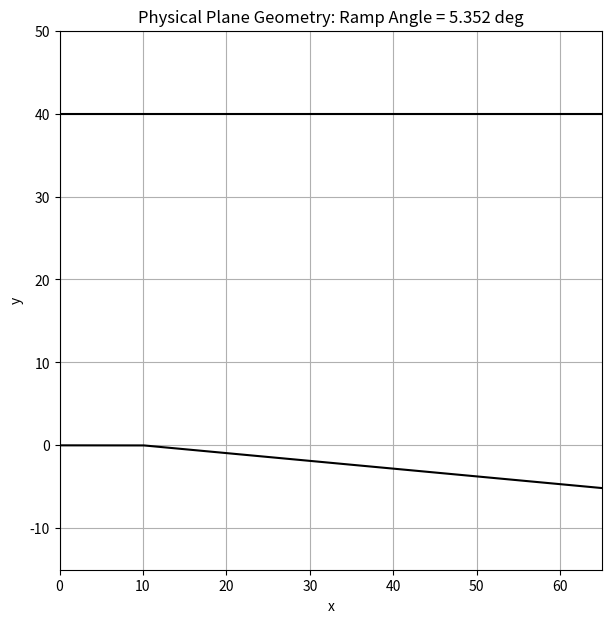
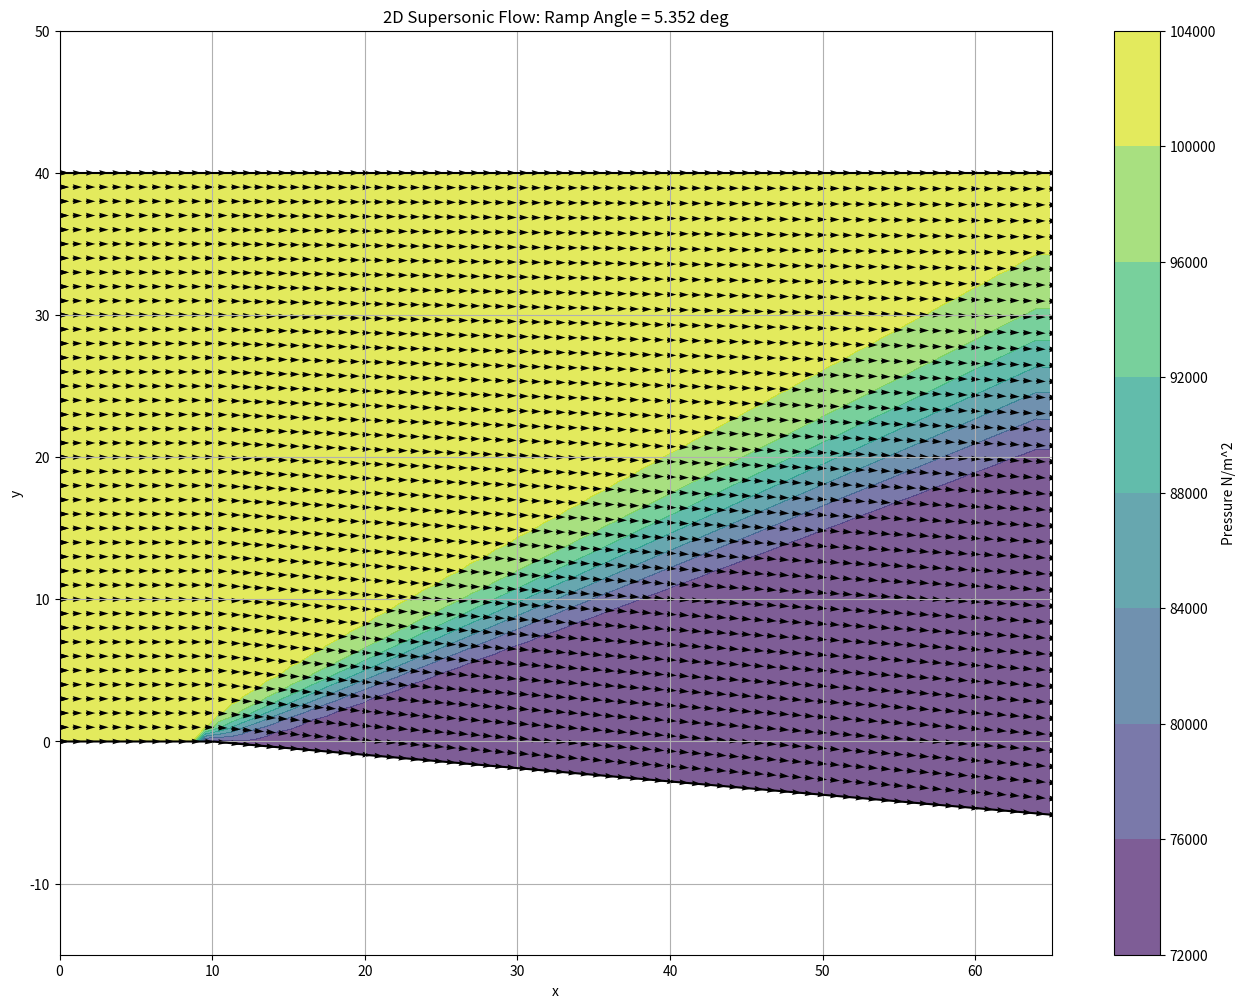
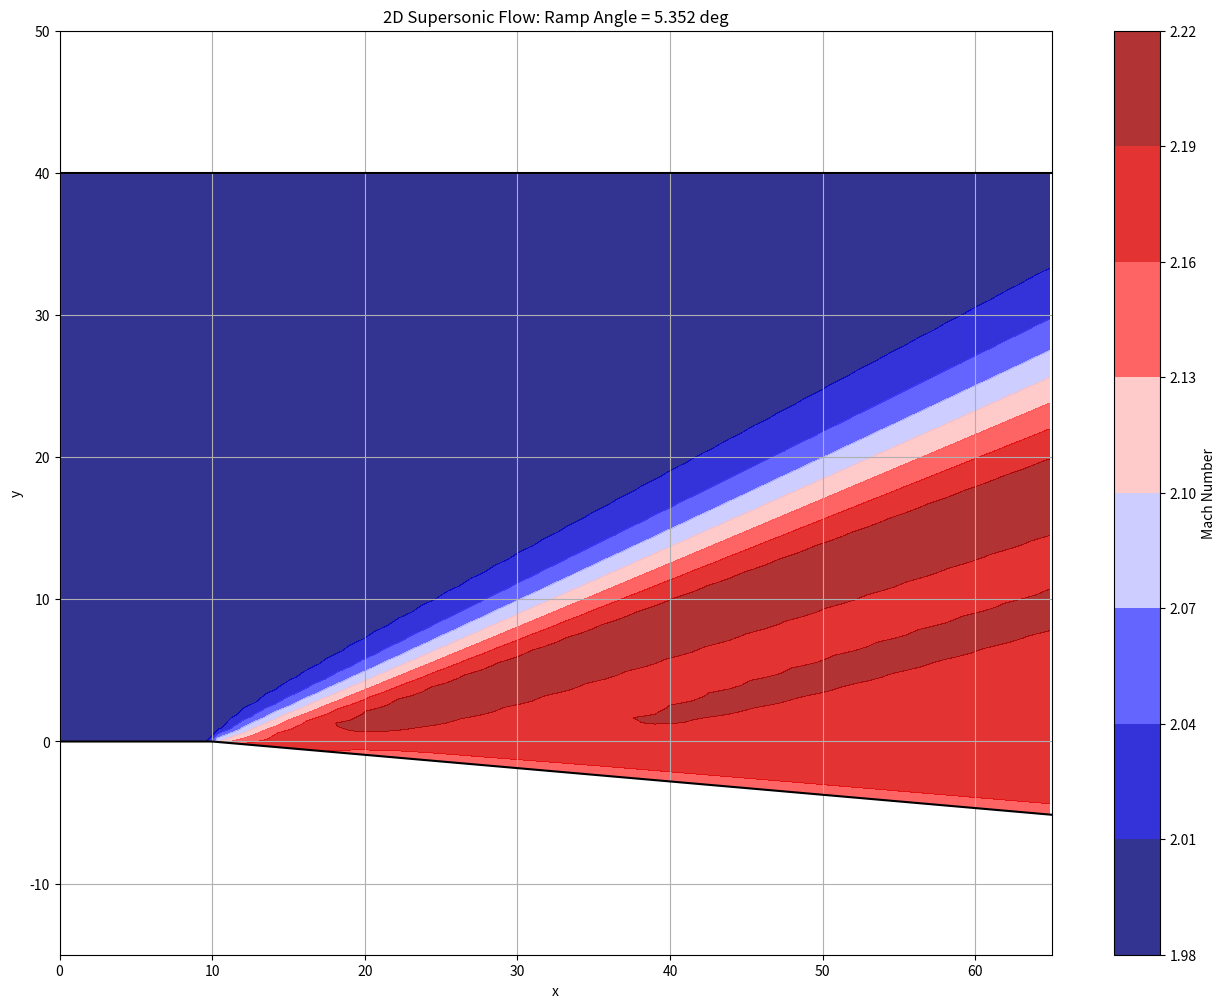

Write Python code to recreate these figures, in order.
# %%
from matplotlib import pyplot as plt
import numpy as np
import math

# %% [markdown]
# # Numerical Solution of a Two-Dimensional Supersonic Flow: Prandtl-Meyer Expansion Wave
# This notebook looks that what hppends when a nonviscous flow goes over an expansion corner at a supersonic velocity. We will be implmenting a space marching solution instead of a time marching solution. This example is taken from chapter 8 of John D. Anderson's book, *Computational Fluid Dynamics: The Basics with Applications*.
# 
# ## Introduction: Physical Problem and Analytical Solution
# 
# A Prandtl-Meyer expansion wave is made up of an infinite number of infinitely weak shcokwaves that fan out around a corner. This is caused by the expansion of a compressible fluid at supersonic speeds. The leading edge of the fan makes an angle $\mu_1$ wtih respect to the upsttream flow and an agle $\mu_2$ with respect to the downstream flow. Analytically, these values are defined as
# 
# $\mu_1 = sin^{-1}\frac{1}{M_1}$
# 
# $\mu_2 = sin^{-1}\frac{1}{M_2}$
# 
# $M_1$ and $M_2$ are the upstream and downsteam mach numbers,respectively. 
# 
# The flow through the fan is isentropic and we know that as a supersonic gas expands, the velocity increases as the temperature and density decrease. The flow before the fan is parallel to the wall boundary and after the expansion fan, the flow is parallel to the declined ramp. All of these flow characteristics hold true for the mjority of the flow except for the corner of the expansion fan. At this point, all of the arms of the fan branch out causing a disconinuous change in the flow direction. This will cause numerical problems if not hadled correctly. 
# 
# For a calorically perfect gas, there is an analytical solution for that point based on the defelction angle of the ramp which we will call $\theta$. The simple relation is calculated as such. 
# 
# $f_2 = f_1 + \theta$
# 
# The value of $f$ can be calculated with the Prandtl-Meyer function below
# 
# $f = \sqrt{\frac{\gamma + 1}{\gamma - 1}} tan^{-1}\sqrt{\frac{\gamma-1}{\gamma+1}(M^2 -1 )}-tan^{-1}\sqrt{M^2-1}$
# 
# This relation allows you to calculate the mach number if oyu know the upstream mach number and the angle of the downward slope $\theta$.
# 
# Once we have the mach number, we can use the isentropic flow relations to get the values for pressure and temperature downstream. 
# 
# $p_2 = p_1 \Big \{ \frac{1+[(\gamma-1)/2]M_1^2}{1+[(\gamma-1)/2]M_2^2}\Big \} ^{\gamma / (\gamma -1)}$
# 
# $T_2 = T_1  \frac{1+[(\gamma-1)/2]M_1^2}{1+[(\gamma-1)/2]M_2^2}$
# 
# and we can calculate density using the following equation
# 
# $\rho_2 = \frac{p_2}{RT_2}$
# 
# ## Numerical Solution 
# 
# We will be using a space marching solution to solve this numerically. That means that instead of marching through steps of time, we will begin at the inflow boundary condition and progress down stream by increments of $\Delta x$. We will still be using MacCormack's method, but with space (in x-direction) instead of time. 
# ### Governing Equations
# For a steady state Euler flow in two dimensions,we will use the strong conservation form as displayed below.
# 
# $\frac{\partial F}{\partial x} = J - \frac{\partial G}{\partial y}$
# 
# The values of $F$ and $G$ are vectors that represent the flow variables as such.
# 
# $F_1 = \rho u$
# 
# $F_2 = \rho u^2 + p$
# 
# $F_3 = \rho u v$
# 
# $F_4 = \rho u \Big(e+\frac{V^2}{2}\Big)+pu$
# 
# $G_1 = \rho v$
# 
# $G_2 = \rho uv$
# 
# $G_3 = \rho v^2 +p$
# 
# $G_4 = \rho v \Big(e+\frac{V^2}{2}\Big)+pv$
# 
# 
# We can simplify the energy equations for $F$ and $G$ with the following identity of a calorically perfect gas.
# 
# $e = c_v T = \frac{RT}{\gamma -1} = \frac{1}{\gamma - 1} = \frac{1}{\gamma -1}\frac{p}{\rho}$
# 
# $F_4 = \rho u \Big( \frac{1}{\gamma-1}\frac{p}{\rho} + \frac{u^2 + v^2}{2}\Big) + pu$
# 
# $ = \frac{1}{\gamma -1}pu + \rho u \frac{u^2 + v^2}{2} + pu$
# 
# Finally we have a form of the equation without e:
# 
# $F_4 = \frac{\gamma}{\gamma -1}pu + \rho u \frac{u^2 + v^2}{2}$
# 
# Doing the same thing for $G_4$, we get
# 
# $G_4 = \frac{\gamma}{\gamma -1}pv + \rho v \frac{u^2 + v^2}{2}$
# 
# Because we are not running this simulation with a time marching solution, we do not have a $U$ vector to ectract our primative variables. Instead we will be decoded from the flux variables $F$. We can use the following equations to do so
# 
# $\rho = \frac{-B + \sqrt{B^2 - 4AC}}{2A}$
# 
# $A = \frac{F^2_3}{2F_1} - F_4$
# 
# $B = \frac{\gamma}{\gamma - 1}F_1 F_2$
# 
# $C = -\frac{\gamma +1}{2(\gamma -1)}F_1^3$
# 
# $u = \frac{F_1}{\rho}$
# 
# $v = \frac{F_3}{F_1}$
# 
# $p = F_2 - F_1 u$
# 
# $T = \frac{p}{\rho R}$
# 
# 
# As for the calculation of the $G$ vector values, we can get them in terms of $F$ instead of the primative variables. 
# 
# $G_1 = \rho v = \rho \frac{F_3}{F_1}$
# 
# $G_2 = F_3$
# 
# $G_3 = \rho v^2 + p = \rho \Big(\frac{F_3}{F_1}\Big)^2 + p$
# 
# $p = F_2 - \rho u^2 = F_2 - \frac{F_1^2}{\rho}$
# 
# $G_3 = \rho \Big(\frac{F_3}{F_1}\Big)^2 + F_2 - \frac{F_1^2}{\rho}$
# 
# $G_4 =\frac{\gamma}{\gamma -1} pv + \rho v \frac{u^2 + v^2}{2} = \frac{\gamma}{\gamma -1} \Big(F_2 - \frac{F_1^2}{\rho}\Big)\frac{F_3}{F_1}+\frac{\rho}{2} \frac{F_3}{F_1}\Big[\Big(\frac{F_1}{\rho}\Big)^2 + \Big(\frac{F_3}{F_1}\Big)^2\Big]$
# 
# Before we begin setting upour simulation, we need to consider our geometry. Below is a plot of the geometry in the physical plane.

# %%
x = np.linspace(0,65,200)
h = np.zeros(200)
index = 0
for i in x:
    if i <10:
        h[index] = 40
    else:
        h[index] = 40+math.tan(0.09341002)*(x[index]-10) # make sure to convert to radians
    
    index = index +1
#plot geometry
plt.figure(figsize=(7,7))
plt.plot(x,np.ones(200)*40,'black')
plt.plot(x,40-h,'black')
plt.ylim([-15,50])
plt.xlim([0,65])
plt.grid()
plt.title('Physical Plane Geometry: Ramp Angle = 5.352 deg')
plt.xlabel('x')
plt.ylabel('y')

# %% [markdown]
# This geometry does not work with a purely structured cartesian grid. In order to account for the declined ramp, we need to use a transformation that will show up in our governing equations.Here we will use a boundary fitted coordiate system with variables $\eta$ and $\zeta$. The symbol eta $\eta$ represents the spacing up and down in the physical plane and the symbol $\zeta$ represents the spacing left and right in the physical plane. The transformation from $(x,y)$ to  $(\zeta,\eta)$ will be as follows
# 
# $\zeta = x$
# 
# $\eta = \frac{y-y_s (x)}{h(x)}$
# 
# Where $y_s (x)$ is the y location of the lower boundary surface, and $h(x)$ is the distance between the top and bottom boundaries. This transformation creates a nice cratesian mesh in the $(\zeta,\eta)$ plane where $\zeta$ is between 0 and L and $\eta$ varies from 0 to 1.0.
# 
# With this transformation, we also have adjust our governing equations. The following equations show the proper transformation.
# 
# $\frac{\partial}{\partial x} = \frac{\partial}{\partial \zeta} \Big( \frac{\partial \zeta}{\partial x}\Big) + \frac{\partial}{\partial \eta}\Big( \frac{\partial \eta}{\partial x}\Big)$
# 
# $\frac{\partial}{\partial y} = \frac{\partial}{\partial \zeta} \Big( \frac{\partial \zeta}{\partial y}\Big) + \frac{\partial}{\partial \eta}\Big( \frac{\partial \eta}{\partial y}\Big)$
# 
# Pluggin in our geometric transformation into the derivative transformation, we get the following metrics
# 
# $\frac{\partial \zeta}{\partial x} = 1$
# 
# $\frac{\partial \zeta}{\partial y} = 0$
# 
# $\frac{\partial \eta}{\partial x} = -\frac{1}{h} \frac{dy_s}{dx} - \frac{\eta}{h}\frac{\partial h}{\partial x}$
# 
# $\frac{\partial \eta}{\partial y} = \frac{1}{h}$
# 
# The one complicated term is $\partial \eta /\partial x$, so let's transform it into something simpler to deal with. For the x location of the corner of the expasion wave set to value $E$.
# 
# For $x \leq E$:
# 
# $y_s = 0$
# 
# $h = const$
# 
# For $x \geq E$:
# 
# $y_s = -(x-E)tan\theta$
# 
# $h = H +(x-E)tan\theta$
# 
# Differentiating these expressions, we get the following
# 
# 
# For $x \leq E$:
# 
# $\frac{dy_s}{dx} = 0$
# 
# $\frac{dh}{dx} = 0$
# 
# For $x \geq E$:
# 
# $\frac{dy_s}{dx} = -tan\theta$
# 
# $\frac{dh}{dx} = tan\theta$
# 
# So the metric of $\partial \eta /\partial x$ can be described as:
# 
# $\frac{\partial \eta}{\partial x} = 0$ for $x \leq E$
# 
# $\frac{\partial \eta}{\partial x} = (1-\eta)\frac{tan\theta}{h}$ for $x \geq E$
# 
# 
# Plugging these metrics back into the derivative transformation, we get that 
# 
# $\frac{\partial}{\partial x} =\frac{\partial }{\partial \zeta} + \Big(\frac{\partial \eta}{\partial x}\Big)\frac{\partial}{\partial eta}$
# 
# $\frac{\partial}{\partial y} = \frac{1}{h}\frac{\partial }{\partial \eta}$
# 
# With $J=0$ we can write our govering equaiton.
# 
# $\frac{\partial F}{\partial x} = - \frac{\partial G}{\partial y}$
# 
# Now we we implement the transformation derivative to put our equation in the computational plane. 
# 
# $\frac{\partial F}{\partial \zeta} + \Big(\frac{\partial \eta}{\partial x}\Big)\frac{\partial F}{\partial \eta} = -\frac{1}{h}\frac{\partial G}{\partial \eta}$
# 
# or rewritten as
# 
# $\frac{\partial F}{\partial \zeta} = - \Big[\Big(\frac{\partial \eta}{\partial x}\Big)\frac{\partial F}{\partial \eta}+\frac{1}{h}\frac{\partial G}{\partial \eta}\Big]$
# 
# 
# To put this in terms of our flow equations, we have
# 
# Continuity:     $\frac{\partial F_1}{\partial \zeta} = - \Big[\Big(\frac{\partial \eta}{\partial x}\Big)\frac{\partial F_1}{\partial \eta}+\frac{1}{h}\frac{\partial G_1}{\partial \eta}\Big]$
# 
# x momentum:     $\frac{\partial F_2}{\partial \zeta} = - \Big[\Big(\frac{\partial \eta}{\partial x}\Big)\frac{\partial F_2}{\partial \eta}+\frac{1}{h}\frac{\partial G_2}{\partial \eta}\Big]$
# 
# y momentum:     $\frac{\partial F_3}{\partial \zeta} = - \Big[\Big(\frac{\partial \eta}{\partial x}\Big)\frac{\partial F_3}{\partial \eta}+\frac{1}{h}\frac{\partial G_3}{\partial \eta}\Big]$
# 
# Energy:     $\frac{\partial F_4}{\partial \zeta} = - \Big[\Big(\frac{\partial \eta}{\partial x}\Big)\frac{\partial F_4}{\partial \eta}+\frac{1}{h}\frac{\partial G_4}{\partial \eta}\Big]$

# %% [markdown]
# ### The Setup
# 
# #### Artificial Viscosity
# 
# As we prepare to solve our problem, we need to address two big topics: artificial viscosity and boundary conditions. The artificial viscosity will be handled in the same fashion as the nozzle flow problem and will be represented as such.
# 
# 
# $S'^t_i = \frac{C_y |(p')^{t'}_{i+1} - 2(p')^{t'}_i +(p')^{t'}_{i-1}|}{(p')^{t'}_{i+1} + 2(p')^{t'}_i +(p')^{t'}_{i+1}}(F^{t'}_{i+1}-2F^{t'}_{i}+F^{t'}_{i-1})$
# 
# This value will then be added to the calculation of the predictor and corrector step.
# 
# #### Boundary Conditions
# 
# As for the boundary condition, we want to enforce that at the wall there is no flow normal to the wall. We do this by uodating our primitive variables to ones that represent a flow that only has a tanget component of velocity to the wall. We do thsi by using Abbett's method. First first step is to calculate the angle the flow has with the wall and the mach number at the current node with the following equations
# 
# $\phi_1 = tan^{-1}\frac{v_1}{u_1}$
# 
# $(M_1)_{cal} = \frac{ \sqrt{(u_1)_{cal}^2+(v_1)_{cal}^2} }{(a_1)_{cal}}$
# 
# Then we use the Prandtl-Meyer function to get the value for $f_{cal}$
# 
# $f_{cal} = \sqrt{\frac{\gamma + 1}{\gamma - 1}} tan^{-1}\sqrt{\frac{\gamma-1}{\gamma+1}(M_{cal}^2 -1 )}-tan^{-1}\sqrt{M_{cal}^2-1}$
# 
# Then we correct the value of $f$ with $\phi$
# 
# $f_{act} = f_{cal}+\phi_1$
# 
# Then using the same equation used to et $f$, we backout the value for our new mach number. 
# 
# Lastly, we use the following equations to get the rest of the primitive variables
# 
# 
# $p_2 = p_1 \Big \{ \frac{1+[(\gamma-1)/2]M_1^2}{1+[(\gamma-1)/2]M_2^2}\Big \} ^{\gamma / (\gamma -1)}$
# 
# $T_2 = T_1  \frac{1+[(\gamma-1)/2]M_1^2}{1+[(\gamma-1)/2]M_2^2}$
# 
# $\rho_2 = \frac{p_2}{RT_2}$
# 
# There is one more thing to look out for when we are calculating the BC's and that is the change in slope of the ramp. After the horizontal part, the ramp changes to a decline. We account for this in the calculation of $f_{act}$
# 
# $f_{act} = f_{cal}+\phi_2$
# 
# $\psi = tan^{-1}\frac{|v_2|}{u_2}$
# 
# $\phi_2 = \theta - \psi$
# 
# 
# As we prepare to run our simulation, let us define some functions that will help simplify our code later down the line. The first few funcitons will help with conversions. The following functions will help reduce repeated code and help prevent mistakes by reducing clutter. Additionally, by splitting up our code into small function we can test them individually and trouble shoot each part of the code with known input and output. 

# %%
def primatives2F(u,v,rho,pres,gamma):
    # Converting primitive variables to F vector
    F1 = rho*u
    F2 = rho*(u**2) + pres
    F3 = rho * u * v
    F4 = ( (gamma/(gamma-1)) * pres * u ) + ( rho * u * ((u**2 + v**2)/2) )
    return F1,F2,F3,F4

def F2G(F1,F2,F3,F4):
    # Calculate F values to G
    gamma=1.4
    A = ( (F3**2) / (2*F1) ) - F4
    B = (gamma/ (gamma-1) ) * F1 * F2
    C = -( (gamma+1) / ( 2 * (gamma-1) ) ) * F1**3
    rho = (-B+( ( (B**2) - 4*A*C )**0.5 ) ) / (2*A)
    G1 = rho*(F3/F1)
    G2 = F3
    G3 = (rho*(F3/F1)**2) + F2 - ((F1**2)/rho)
    G4 = (gamma/(gamma-1)) * ( F2- ((F1**2)/rho) )  * (F3/F1) + ( (rho/2) * (F3/F1) * ( ((F1/rho)**2) + ((F3/F1)**2) ) )
    return G1,G2,G3,G4

def F2Primatives(F1,F2,F3,F4,gamma):
    # Extract primitive variables from F
    A = ( (F3**2) / (2*F1) ) - F4
    B = (gamma/ (gamma-1) ) * F1 * F2
    C = -( (gamma+1) / ( 2 * (gamma-1) ) ) * F1**3
    rho = (-B+( ( (B**2) - 4*A*C )**0.5 ) ) / (2*A)
    u = F1/rho
    v = F3/F1
    pres = F2-F1*u
    return u,v,rho,pres

# %% [markdown]
# The next set of function will help us calcualte our boundary conditions. There are a few steps to the BC calcualtion process. First we have to get the corrected mach value. To do this, we use the equations stated above to adjust the vlaue for $f$. However, we need to back out the coresponding mach number with the function: backOutMach. In this function, we iterate until we converge on a mach number that gets us close to our desired $f$. Once we have the corrected mach number, we extract the rest of the primatives with the mach2Primitives function. 

# %%
def wallBC(u,v,rho,pres,x,theta,gamma,R):
    # Calculate phi depending on x location
    if x <= 10:
        phi = math.atan(v/u)
    else:
        phi = theta - math.atan(abs(v)/u)
    # Calculate corrected value
    temp = pres/(rho*R)
    a =((gamma*pres/rho)**0.5)
    MCal = math.sqrt(u**2 + v**2)/a
    fCal = math.sqrt((gamma+1)/(gamma-1)) * math.atan(math.sqrt( ( (gamma-1)/(gamma+1) ) * (MCal**2 -1) )) - math.atan(math.sqrt((MCal**2) -1)) 
    fAct = fCal+phi
    Mact = backOutMach(fAct,gamma)
    pAct,TAct,rhoAact = mach2Primitives(MCal,Mact,pres,temp,R,gamma)
    vNew = -u*math.tan(theta)# v is the tan(theta) component of u
    uNew = u # u is kept the same 
    return uNew,vNew,rhoAact,pAct

def backOutMach(f,gamma):
    # given some value of f, we need to backout M
    # f input in deg converted to rad
    guessM = 4
    delta = 1
    while abs(delta)>0.0000001:
        fGuess = math.sqrt((gamma+1)/(gamma-1)) * math.atan(math.sqrt( ( (gamma-1)/(gamma+1) ) * (guessM**2 -1) )) - math.atan(math.sqrt(guessM**2 -1)) 
        delta = fGuess - f
        guessM = guessM - delta*0.1
    return guessM

def mach2Primitives(Mcal,Mact,pcal,Tcal,R,gamma):
    # Calculate primitives from mach numbers and new p & T
    top = 1 + ((gamma-1)/2)*Mcal**2
    bottom = 1 + ((gamma-1)/2)*Mact**2
    pAct = pcal * (top/bottom) ** ( gamma/(gamma-1) )
    TAct = Tcal * (top/bottom)
    rhoAact = pAct/(R*TAct)
    return pAct,TAct,rhoAact

# %% [markdown]
# ### Iteration Scheme

# %%
def marchInX(u,v,rho,pres,gamma,dEtadx,deltaEta,deltaZeta,h,cVisc,x,theta,R):
    """
    This function marches in the x-direction for 
    a space marching solution of a supersonic P-M 
    expansion fan problem
    u - velocity in x
    v - velocity in y 
    rho - density
    pres - pressure
    gamma - heat coefficient ratio (1.4 for air)
    dEtadx - partial eta / partial x
    deltaEta - step size of eta (analog to y but in computational plane)
    deltaZeta - step size in zeta (analog to x but in computational plane)
    cVisc - artificial viscosity coefficient
    h - distance between top of gid and wall BC
    x - x location of current node
    theta - angle of ramp
    R - gas constant 
    """
    print(x)
    numPts = 41
    F1,F2,F3,F4 = primatives2F(u,v,rho,pres,gamma)
    G1,G2,G3,G4 = F2G(F1,F2,F3,F4)
    
    ##########################
    ##### Predictor Step #####
    ##########################
    
    # Initialize array for rate of change for predictor step
    dF1dZeta = np.zeros(numPts)
    dF2dZeta = np.zeros(numPts)
    dF3dZeta = np.zeros(numPts)
    dF4dZeta = np.zeros(numPts)
    # Initialize array for first forward predictor step
    F1Bar = np.zeros(numPts)
    F2Bar = np.zeros(numPts)
    F3Bar = np.zeros(numPts)
    F4Bar = np.zeros(numPts)
    G1Bar = np.zeros(numPts)
    G2Bar = np.zeros(numPts)
    G3Bar = np.zeros(numPts)
    G4Bar = np.zeros(numPts)
    # Initialize array for artificial viscosity
    sf1 = np.zeros(numPts)
    sf2 = np.zeros(numPts)
    sf3 = np.zeros(numPts)
    sf4 = np.zeros(numPts)
    # Initialize array for parimitives forward step
    uBar    = np.zeros(numPts)
    vBar    = np.zeros(numPts)
    rhoBar  = np.zeros(numPts)
    presBar = np.zeros(numPts)

    for j in range(0,numPts-1):
        dF1dZeta[j] = ( dEtadx[j] * ( (F1[j] - F1[j+1]) / (deltaEta) ) ) + (1/h) * ( (G1[j] - G1[j+1]) / (deltaEta) )
        dF2dZeta[j] = ( dEtadx[j] * ( (F2[j] - F2[j+1]) / (deltaEta) ) ) + (1/h) * ( (G2[j] - G2[j+1]) / (deltaEta) )
        dF3dZeta[j] = ( dEtadx[j] * ( (F3[j] - F3[j+1]) / (deltaEta) ) ) + (1/h) * ( (G3[j] - G3[j+1]) / (deltaEta) )
        dF4dZeta[j] = ( dEtadx[j] * ( (F4[j] - F4[j+1]) / (deltaEta) ) ) + (1/h) * ( (G4[j] - G4[j+1]) / (deltaEta) )
        
        sf1[j] = cVisc*(abs(pres[j+1]-2*pres[j]+pres[j-1])/(pres[j+1]+2*pres[j]+pres[j-1])) * (F1[j+1]-2*F1[j]+F1[j-1])
        sf2[j] = cVisc*(abs(pres[j+1]-2*pres[j]+pres[j-1])/(pres[j+1]+2*pres[j]+pres[j-1])) * (F2[j+1]-2*F2[j]+F2[j-1])
        sf3[j] = cVisc*(abs(pres[j+1]-2*pres[j]+pres[j-1])/(pres[j+1]+2*pres[j]+pres[j-1])) * (F3[j+1]-2*F3[j]+F3[j-1])
        sf4[j] = cVisc*(abs(pres[j+1]-2*pres[j]+pres[j-1])/(pres[j+1]+2*pres[j]+pres[j-1])) * (F4[j+1]-2*F4[j]+F4[j-1])
        
        if j==0:
            F1Bar[j] =  F1[j] + dF1dZeta[j]*deltaZeta + sf1[j]
            F2Bar[j] =  F2[j] + dF2dZeta[j]*deltaZeta + sf2[j]
            F3Bar[j] =  F3[j] + dF3dZeta[j]*deltaZeta + sf3[j]
            F4Bar[j] =  F4[j] + dF4dZeta[j]*deltaZeta + sf4[j]
        else:
            F1Bar[j] =  F1[j] + dF1dZeta[j]*deltaZeta + sf1[j]
            F2Bar[j] =  F2[j] + dF2dZeta[j]*deltaZeta + sf2[j]
            F3Bar[j] =  F3[j] + dF3dZeta[j]*deltaZeta + sf3[j]
            F4Bar[j] =  F4[j] + dF4dZeta[j]*deltaZeta + sf4[j]

        G1Bar[j],G2Bar[j],G3Bar[j],G4Bar[j] = F2G(F1Bar[j],F2Bar[j],F3Bar[j],F4Bar[j])
        uBar[j],vBar[j],rhoBar[j],presBar[j] = F2Primatives(F1Bar[j],F2Bar[j],F3Bar[j],F4Bar[j],gamma)
    """
    !!!CAUTION!!!
    One thing to look out for here is that node 41 did not get any bar values
    because there is no node to predict to, but we know from our BC's that
    we will just set it to our initial condition values    
    """    
    presBar[numPts-1]= pres[numPts-1]
    F1Bar[numPts-1] = F1[numPts-1]
    F2Bar[numPts-1] = F2[numPts-1]
    F3Bar[numPts-1] = F3[numPts-1]
    F4Bar[numPts-1] = F4[numPts-1]
    
    ##########################
    ##### Corrector Step #####
    ##########################
    
    # Intitialize array for rate of change corrector step
    dF1dZetaBar = np.zeros(numPts)
    dF2dZetaBar = np.zeros(numPts)
    dF3dZetaBar = np.zeros(numPts)
    dF4dZetaBar = np.zeros(numPts)
    # Averaged rate of change (corrector + predictor)/2
    dF1dAvg = np.zeros(numPts)
    dF2dAvg = np.zeros(numPts)
    dF3dAvg = np.zeros(numPts)
    dF4dAvg = np.zeros(numPts)
    # Viscosity value for corrector step
    sf1Bar = np.zeros(numPts)
    sf2Bar = np.zeros(numPts)
    sf3Bar = np.zeros(numPts)
    sf4Bar = np.zeros(numPts)
    
    for j in range(0,numPts-1):
        if j ==0:# forward step for node 1 due to lack of node before it
            dF1dZetaBar[j] = ( dEtadx[j] *( (F1Bar[j] - F1Bar[j+1]) / (deltaEta) ) ) + (1/h) * ( (G1Bar[j] - G1Bar[j+1]) / (deltaEta) )
            dF2dZetaBar[j] = ( dEtadx[j] *( (F2Bar[j] - F2Bar[j+1]) / (deltaEta) ) ) + (1/h) * ( (G2Bar[j] - G2Bar[j+1]) / (deltaEta) )
            dF3dZetaBar[j] = ( dEtadx[j] *( (F3Bar[j] - F3Bar[j+1]) / (deltaEta) ) ) + (1/h) * ( (G3Bar[j] - G3Bar[j+1]) / (deltaEta) )
            dF4dZetaBar[j] = ( dEtadx[j] *( (F4Bar[j] - F4Bar[j+1]) / (deltaEta) ) ) + (1/h) * ( (G4Bar[j] - G4Bar[j+1]) / (deltaEta) )
        else:# the rest of the nodes (excluding the last one get a rearwards step)
            dF1dZetaBar[j] = ( dEtadx[j] *( (F1Bar[j-1] - F1Bar[j]) / (deltaEta) ) ) + (1/h) * ( (G1Bar[j-1] - G1Bar[j]) / (deltaEta) )
            dF2dZetaBar[j] = ( dEtadx[j] *( (F2Bar[j-1] - F2Bar[j]) / (deltaEta) ) ) + (1/h) * ( (G2Bar[j-1] - G2Bar[j]) / (deltaEta) )
            dF3dZetaBar[j] = ( dEtadx[j] *( (F3Bar[j-1] - F3Bar[j]) / (deltaEta) ) ) + (1/h) * ( (G3Bar[j-1] - G3Bar[j]) / (deltaEta) )
            dF4dZetaBar[j] = ( dEtadx[j] *( (F4Bar[j-1] - F4Bar[j]) / (deltaEta) ) ) + (1/h) * ( (G4Bar[j-1] - G4Bar[j]) / (deltaEta) )
        
        sf1Bar[j] = cVisc*(abs(presBar[j+1]-2*presBar[j]+presBar[j-1])/(presBar[j+1]+2*presBar[j]+presBar[j-1])) * (F1Bar[j+1]-2*F1Bar[j]+F1Bar[j-1])
        sf2Bar[j] = cVisc*(abs(presBar[j+1]-2*presBar[j]+presBar[j-1])/(presBar[j+1]+2*presBar[j]+presBar[j-1])) * (F2Bar[j+1]-2*F2Bar[j]+F2Bar[j-1])
        sf3Bar[j] = cVisc*(abs(presBar[j+1]-2*presBar[j]+presBar[j-1])/(presBar[j+1]+2*presBar[j]+presBar[j-1])) * (F3Bar[j+1]-2*F3Bar[j]+F3Bar[j-1])
        sf4Bar[j] = cVisc*(abs(presBar[j+1]-2*presBar[j]+presBar[j-1])/(presBar[j+1]+2*presBar[j]+presBar[j-1])) * (F4Bar[j+1]-2*F4Bar[j]+F4Bar[j-1])

        dF1dAvg[j] = 0.5*(dF1dZetaBar[j]+dF1dZeta[j]) 
        dF2dAvg[j] = 0.5*(dF2dZetaBar[j]+dF2dZeta[j]) 
        dF3dAvg[j] = 0.5*(dF3dZetaBar[j]+dF3dZeta[j]) 
        dF4dAvg[j] = 0.5*(dF4dZetaBar[j]+dF4dZeta[j]) 
        if j==0:
            F1[j] = F1[j] + dF1dAvg[j]*deltaZeta + sf1Bar[j]
            F2[j] = F2[j] + dF2dAvg[j]*deltaZeta + sf2Bar[j]
            F3[j] = F3[j] + dF3dAvg[j]*deltaZeta + sf3Bar[j]
            F4[j] = F4[j] + dF4dAvg[j]*deltaZeta + sf4Bar[j]
        else:
            F1[j] = F1[j] + dF1dAvg[j]*deltaZeta + sf1Bar[j]
            F2[j] = F2[j] + dF2dAvg[j]*deltaZeta + sf2Bar[j]
            F3[j] = F3[j] + dF3dAvg[j]*deltaZeta + sf3Bar[j]
            F4[j] = F4[j] + dF4dAvg[j]*deltaZeta + sf4Bar[j]
        # Extract primitives
        u[j],v[j],rho[j],pres[j]= F2Primatives(F1[j],F2[j],F3[j],F4[j],gamma)
        
    """At this point, we have all of the updated 
       values for our flow except the boundary 
       conditions. The top boundary condition will 
       just be the free stream, but we will need to
       do some calculations for the wall BC. Because 
       we never updated any value for the Nth node,
       the BC is automatically enforced."""
    u[0],v[0],rho[0],pres[0] =  wallBC(u[0],v[0],rho[0],pres[0],x,theta,gamma,R)
    
    return u,v,rho,pres

# %% [markdown]
# ### Running the Solution and Results

# %%
def main(cCFL,cVisc):
    # Flow variables
    gamma = 1.4
    R=287
    # Set initial data line
    u = np.ones([41,1])*678
    v = np.zeros([41,1])
    rho = np.ones([41,1])*1.23
    pres = np.ones([41,1])*101000
    mach = np.ones([41,1])*2
    x=0
    xValues = np.zeros([1,1])
    xValues[0] = x
    yValues = np.zeros([41,1])
    yValues[:,0] = np.transpose(np.linspace(0,40,41))
    
    # Initialize space for updated value arrays
    uNew = np.zeros([41,1])
    vNew = np.zeros([41,1])
    rhoNew = np.zeros([41,1])
    presNew = np.zeros([41,1])
    thetaFreeStream = np.zeros(41)
    mu = np.zeros(41)
    bottom1 = np.zeros(41)
    bottom2 = np.zeros(41)
    i=0
    while x<=65: # 65 is the x length of our grid
        # Calculate h
        if x<=10:
            # Calculate h
            h = 40 
            theta = 0
            dEtadx = np.zeros(41)
        else: # ramp starts at x=10
            h = 40+math.tan(0.09341002)*(x-10)
            theta = 0.09341002
            eta = np.linspace(0,1,41) 
            dEtadx = (1-eta)*math.tan(theta)/h
        
        #Calculate y values for post processing
        y = np.zeros([41,1])
        y[:,0] =  np.transpose(np.linspace(40-h,40,41))
        
        # Calculate deltaEta
        deltaEta = 1/40
        
        # Calculate deltaZeta
        deltaY = h/40
        for k in range(0,41):
            thetaFreeStream[k] = math.atan(v[k,i]/u[k,i])
            mu[k]  = math.asin(1/mach[k,i])
            bottom1[k] = abs(math.tan(thetaFreeStream[k]+mu[k]))
            bottom2[k] = abs(math.tan(thetaFreeStream[k]-mu[k]))  
        deltaZeta1 = cCFL*(deltaY/(bottom1.max()))
        deltaZeta2 = cCFL*(deltaY/(bottom2.max()))
        deltaZeta = deltaZeta2
        if deltaZeta1<deltaZeta2:
            deltaZeta = deltaZeta1
        
        # Solve for next step
        uNew[:,0],vNew[:,0],rhoNew[:,0],presNew[:,0] = marchInX(u[:,i],v[:,i],rho[:,i],pres[:,i],gamma,dEtadx,deltaEta,deltaZeta,h,cVisc,x,theta,R)
        
        # Append results of next step to result array
        u = np.append(u,uNew,1)
        v = np.append(v,vNew,1)
        rho = np.append(rho,rhoNew,1)
        pres = np.append(pres,presNew,1)
        machNew =((uNew**2 + vNew**2)**0.5)/((gamma*presNew/rhoNew)**0.5)
        mach = np.append(mach,machNew,1)

        xValues = np.append(xValues,x)
        yValues = np.append(yValues,y,1)
        
        
        # Update x and i 
        x=x+deltaZeta
        i=i+1
    print('Done.')
    return u,v,rho,pres,mach,xValues,yValues

# %%
u,v,rho,pres,mach,xValues,yValues = main(0.5,0.62)
print(u.shape)

# %% [markdown]
# With the simulation complete, we have the results for each point in our grid. For these conditions, the x axis was broken into 81 nodes so in total, this simulation had 3,321 grid points! Compared to most comercial solvers, this is very coarse, but for an beginning CFD researcher, this is leaps and bounds ahead of a 41 node 1-D simulation.
# The most comprihensive way to plot our results is to display the 2D mesh with contour lines showing pressure and quivers showing the direction of the flow at each node. To do this, we will use the contourf and quiver functions from the matplotlib library. 
# 

# %%
x = np.linspace(0,65,200)
h = np.zeros(200)
index = 0
for i in x:
    if i <10:
        h[index] = 40
    else:
        h[index] = 40+math.tan(0.09341002)*(x[index]-10)
    index = index +1
#plot geometry
plt.figure(figsize=(16,12))
plt.plot(x,np.ones(200)*40,'black')
plt.plot(x,40-h,'black')
plt.ylim([-15,50])
plt.xlim([0,65])
plt.grid()
plt.title('2D Supersonic Flow: Ramp Angle = 5.352 deg')
plt.xlabel('x')
plt.ylabel('y')

# Plot Results
xMatrix = np.array([xValues,]*41)
plt.contourf(xMatrix, yValues, pres, alpha=0.7)  
plt.colorbar(label='Pressure N/m^2')
plt.quiver(xMatrix, yValues, u, v)

# %% [markdown]
# 
# It is clear that our results match that of the physical and analytical solutions related to this problem. The Prandtl-Meyer expansion wave is shown clearly as the gas expands and speeds up past the expansion corner. In addition to pressure, we can look at the mach number of the flow. The plot below shows that the flow speeds up as it expands past the corner where the wall begins its decline. 

# %%
#plot geometry
plt.figure(figsize=(16,12))
plt.plot(x,np.ones(200)*40,'black')
plt.plot(x,40-h,'black')
plt.ylim([-15,50])
plt.xlim([0,65])
plt.grid()
plt.title('2D Supersonic Flow: Ramp Angle = 5.352 deg')
plt.xlabel('x')
plt.ylabel('y')

# Plot Results
plt.contourf(xMatrix, yValues, mach,cmap=plt.cm.seismic, alpha=0.8) 
plt.colorbar(label='Mach Number')


